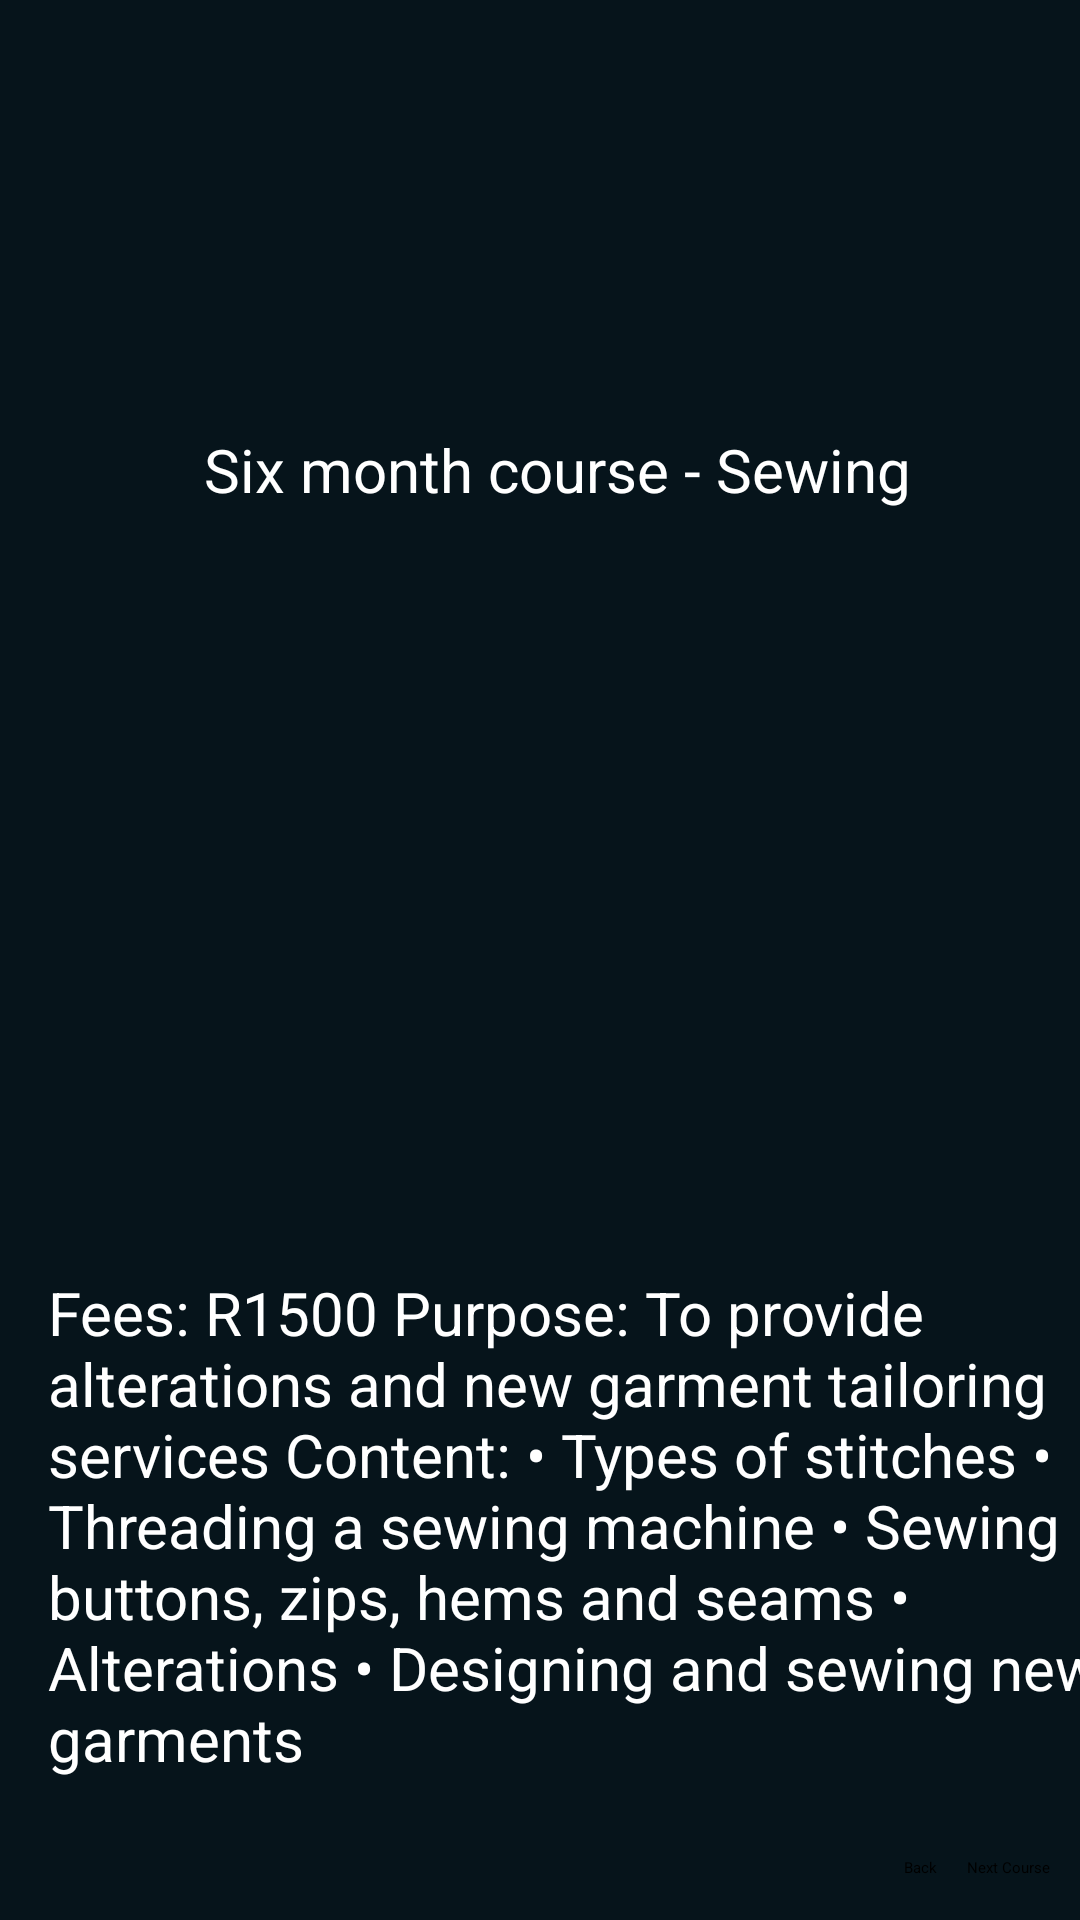

The Android layout XML behind this screen, and the referenced resources:
<!-- AndroidManifest.xml: application theme Theme.EmpoweringTheNation -->
<!-- res/layout/activity_sewing.xml -->
<?xml version="1.0" encoding="utf-8"?>
<androidx.constraintlayout.widget.ConstraintLayout xmlns:android="http://schemas.android.com/apk/res/android"
    xmlns:app="http://schemas.android.com/apk/res-auto"
    xmlns:tools="http://schemas.android.com/tools"
    android:id="@+id/main"
    android:layout_width="match_parent"
    android:layout_height="match_parent"
    android:background="#06141B"
    tools:context=".Sewing">

    <ImageView
        android:id="@+id/imageView12"
        android:layout_width="128dp"
        android:layout_height="113dp"
        android:layout_marginStart="20dp"
        android:layout_marginTop="10dp"
        app:layout_constraintStart_toStartOf="parent"
        app:layout_constraintTop_toTopOf="parent"
        app:srcCompat="@drawable/whatsapp_image_2024_09_15_at_01_16_04_030a1a51" />

    <Spinner
        android:id="@+id/spinner4"
        android:layout_width="179dp"
        android:layout_height="107dp"
        android:layout_marginTop="20dp"
        android:layout_marginEnd="16dp"
        android:backgroundTint="@color/white"
        app:layout_constraintEnd_toEndOf="parent"
        app:layout_constraintTop_toTopOf="parent" />

    <ImageView
        android:id="@+id/imageView14"
        android:layout_width="269dp"
        android:layout_height="189dp"
        android:layout_marginStart="16dp"
        android:layout_marginTop="20dp"
        app:layout_constraintStart_toStartOf="parent"
        app:layout_constraintTop_toBottomOf="@+id/textView12"
        app:srcCompat="@drawable/__3_png" />

    <TextView
        android:id="@+id/textView12"
        android:layout_width="270dp"
        android:layout_height="42dp"
        android:layout_marginStart="68dp"
        android:layout_marginTop="20dp"
        android:text="@string/sixmonth_sewing"
        android:textColor="@color/white"
        android:textSize="20sp"
        app:layout_constraintStart_toStartOf="parent"
        app:layout_constraintTop_toBottomOf="@+id/imageView12" />

    <TextView
        android:id="@+id/textView13"
        android:layout_width="353dp"
        android:layout_height="177dp"
        android:layout_marginStart="16dp"
        android:layout_marginTop="30dp"
        android:text="@string/sewing1"
        android:textColor="@color/white"
        android:textSize="20sp"
        app:layout_constraintStart_toStartOf="parent"
        app:layout_constraintTop_toBottomOf="@+id/imageView14" />

    <Button
        android:id="@+id/button5"
        android:layout_width="wrap_content"
        android:layout_height="wrap_content"
        android:layout_marginEnd="10dp"
        android:layout_marginBottom="14dp"
        android:backgroundTint="#4A5C6A"
        android:text="@string/Back"
        app:layout_constraintBottom_toBottomOf="parent"
        app:layout_constraintEnd_toStartOf="@+id/button6" />

    <Button
        android:id="@+id/button6"
        android:layout_width="wrap_content"
        android:layout_height="wrap_content"
        android:layout_marginEnd="10dp"
        android:layout_marginBottom="14dp"
        android:backgroundTint="#4A5C6A"
        android:text="@string/Next"
        app:layout_constraintBottom_toBottomOf="parent"
        app:layout_constraintEnd_toEndOf="parent" />
</androidx.constraintlayout.widget.ConstraintLayout>
<!-- resources referenced by this layout -->
<resources>
  <!-- drawable whatsapp_image_2024_09_15_at_01_16_04_030a1a51: jpg bitmap (drawable, 16698 bytes) -->
  <string name="Back">Back</string>
  <string name="Next">Next Course</string>
  <string name="sewing1">Fees: R1500
  Purpose: To provide alterations and new garment tailoring services
  Content:
  
  • Types of stitches
  • Threading a sewing machine
  • Sewing buttons, zips, hems and seams
  • Alterations
  • Designing and sewing new garments</string>
  <string name="sixmonth_sewing">Six month course - Sewing </string>
  <!-- not gathered from this repository: default colours our renderer supplied (Android Studio template values) -->
  <color name="white">#FFFFFFFF</color>
</resources>
